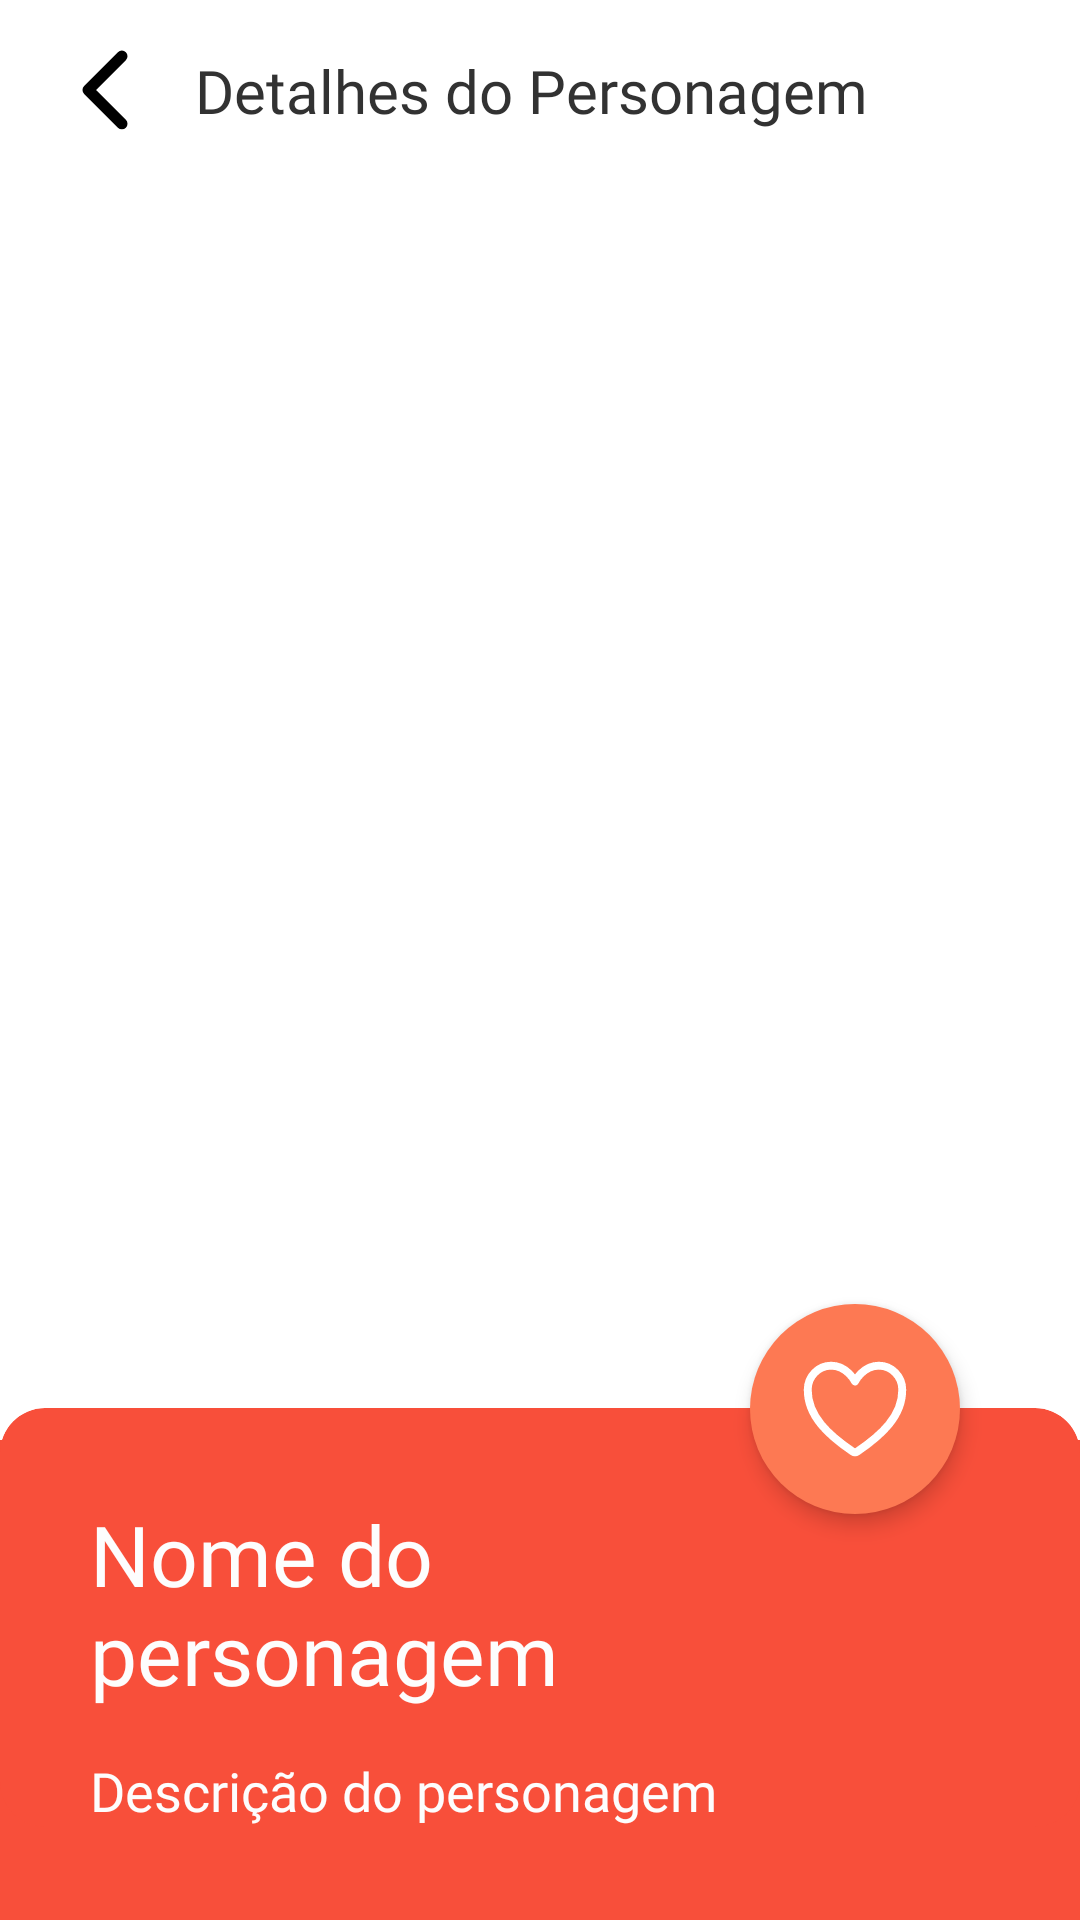

Reconstruct the res/layout file that produces this screen, plus the resources it refers to.
<!-- AndroidManifest.xml: application theme Theme.MLover -->
<!-- res/layout/activity_character_details.xml -->
<?xml version="1.0" encoding="utf-8"?>
<ScrollView
    xmlns:android="http://schemas.android.com/apk/res/android"
    xmlns:app="http://schemas.android.com/apk/res-auto"
    xmlns:tools="http://schemas.android.com/tools"
    android:layout_width="match_parent"
    android:layout_height="match_parent"
    android:background="@color/orange_700">

    <androidx.constraintlayout.widget.ConstraintLayout
        android:layout_width="match_parent"
        android:layout_height="wrap_content"
        tools:context=".characterdetails.CharacterDetailsActivity">

        <ImageView
            android:id="@+id/image"
            android:layout_width="match_parent"
            android:layout_height="420dp"
            android:adjustViewBounds="true"
            android:scaleType="centerCrop"
            android:foreground="@drawable/character_details_gradient_shape"
            android:background="@color/white"
            android:contentDescription="@string/description_hero_character_layout"
            app:layout_constraintTop_toBottomOf="@id/header"
            app:layout_constraintStart_toStartOf="parent" />

        <androidx.constraintlayout.widget.ConstraintLayout
            android:id="@+id/header"
            android:layout_width="match_parent"
            android:layout_height="wrap_content"
            android:paddingVertical="10dp"
            android:background="@color/white"
            app:layout_constraintTop_toTopOf="parent"
            app:layout_constraintStart_toStartOf="parent"
            >

            <ImageView
                android:id="@+id/back_header"
                android:layout_width="55dp"
                android:layout_height="wrap_content"
                android:paddingStart="15dp"
                android:adjustViewBounds="true"
                android:scaleType="fitXY"
                android:src="@drawable/ic_chevron_back"
                android:contentDescription="@string/back_button"
                app:layout_constraintTop_toTopOf="parent"
                app:layout_constraintStart_toStartOf="parent" />

            <TextView
                android:layout_width="wrap_content"
                android:layout_height="wrap_content"
                android:layout_marginStart="10dp"
                android:text="@string/text_header_character_details"
                android:fontFamily="@font/product_sans_regular"
                android:textColor="@color/gray_700"
                android:textSize="20sp"
                app:layout_constraintStart_toEndOf="@+id/back_header"
                app:layout_constraintTop_toTopOf="@+id/back_header"
                app:layout_constraintBottom_toBottomOf="@+id/back_header" />
        </androidx.constraintlayout.widget.ConstraintLayout>


        <androidx.cardview.widget.CardView
            android:id="@+id/card"
            android:layout_width="match_parent"
            android:layout_height="wrap_content"
            android:layout_marginTop="-11dp"
            android:backgroundTint="@color/orange_700"
            app:cardElevation="0dp"
            app:cardCornerRadius="15dp"
            app:layout_constraintTop_toBottomOf="@+id/image"
            app:layout_constraintStart_toStartOf="parent">

            <androidx.constraintlayout.widget.ConstraintLayout
                android:layout_width="match_parent"
                android:layout_height="match_parent">

                <TextView
                    android:id="@+id/name"
                    android:layout_width="wrap_content"
                    android:layout_height="wrap_content"
                    android:layout_marginTop="30dp"
                    android:layout_marginStart="30dp"
                    android:maxWidth="250dp"
                    android:text="@string/name_character_details"
                    android:textColor="@color/gray_50"
                    android:fontFamily="@font/product_sans_medium"
                    android:textSize="28sp"
                    app:layout_constraintStart_toStartOf="parent"
                    app:layout_constraintTop_toTopOf="parent" />

                <TextView
                    android:id="@+id/description"
                    android:layout_width="match_parent"
                    android:layout_height="wrap_content"
                    android:layout_marginTop="15dp"
                    android:paddingHorizontal="30dp"
                    android:text="@string/description_character_details"
                    android:textColor="@color/gray_50"
                    android:fontFamily="@font/product_sans_regular"
                    android:textSize="18sp"
                    app:layout_constraintStart_toStartOf="@id/name"
                    app:layout_constraintTop_toBottomOf="@id/name" />

            </androidx.constraintlayout.widget.ConstraintLayout>

        </androidx.cardview.widget.CardView>

        <ImageButton
            android:id="@+id/favorite"
            android:layout_width="70dp"
            android:layout_height="wrap_content"
            android:layout_marginEnd="40dp"
            android:layout_marginTop="-35dp"
            android:padding="14dp"
            android:adjustViewBounds="true"
            android:scaleType="fitXY"
            android:src="@drawable/ic_heart"
            android:elevation="4dp"
            android:background="@drawable/button_rounded_character_details_shape"
            android:contentDescription="@string/description_favorite_character_layout"
            app:tint="@color/white"
            app:layout_constraintEnd_toEndOf="parent"
            app:layout_constraintTop_toTopOf="@id/card" />

    </androidx.constraintlayout.widget.ConstraintLayout>
</ScrollView>
<!-- resources referenced by this layout -->
<resources>
  <color name="gray_50">#FDFDFD</color>
  <color name="gray_700">#323232</color>
  <color name="orange_700">#f84f3a</color>
  <color name="white">#FFFFFFFF</color>
  <!-- drawable button_rounded_character_details_shape (drawable) -->
  <?xml version="1.0" encoding="utf-8"?>
  <shape xmlns:android="http://schemas.android.com/apk/res/android">
      <solid android:color="@color/orange_500" />
      <corners android:radius="80dp" />
  </shape>
  <!-- drawable character_details_gradient_shape (drawable) -->
  <?xml version="1.0" encoding="utf-8"?>
  <shape
      xmlns:android="http://schemas.android.com/apk/res/android"
      android:shape="rectangle" >
  
      <gradient
          android:angle="90"
          android:endColor="@color/white"
          android:centerColor="#00000000"
          android:centerY="0.7"
          android:startColor="#00000000" />
  
      <corners android:radius="0dp" />
  </shape>
  <!-- drawable ic_chevron_back (drawable) -->
  <vector android:height="200dp" android:viewportHeight="512"
      android:viewportWidth="512" android:width="200dp" xmlns:android="http://schemas.android.com/apk/res/android">
      <path android:fillColor="#00000000"
          android:pathData="M328,112L184,256l144,144"
          android:strokeColor="#000000" android:strokeLineCap="round"
          android:strokeLineJoin="round" android:strokeWidth="48"/>
  </vector>
  <!-- drawable ic_heart (drawable) -->
  <vector android:height="200dp" android:viewportHeight="512"
      android:viewportWidth="512" android:width="200dp" xmlns:android="http://schemas.android.com/apk/res/android">
      <path android:fillColor="#00000000"
          android:pathData="M352.92,80C288,80 256,144 256,144s-32,-64 -96.92,-64c-52.76,0 -94.54,44.14 -95.08,96.81 -1.1,109.33 86.73,187.08 183,252.42a16,16 0,0 0,18 0c96.26,-65.34 184.09,-143.09 183,-252.42 -0.54,-52.67 -42.32,-96.81 -95.08,-96.81z"
          android:strokeColor="#000000" android:strokeLineCap="round"
          android:strokeLineJoin="round" android:strokeWidth="32"/>
  </vector>
  <string name="back_button">Voltar</string>
  <string name="description_character_details">Descrição do personagem</string>
  <string name="description_favorite_character_layout">Botão para favoritar o personagem</string>
  <string name="description_hero_character_layout">Imagem do personagem…</string>
  <string name="name_character_details">Nome do personagem</string>
  <string name="text_header_character_details">Detalhes do Personagem</string>
  <style name="Theme.MLover" parent="Theme.MaterialComponents.DayNight.NoActionBar">
          
          <item name="colorPrimary">@color/orange_500</item>
          <item name="colorPrimaryVariant">@color/orange_700</item>
          <item name="colorOnPrimary">@color/white</item>
          
          <item name="colorSecondary">@color/gray_200</item>
          <item name="colorSecondaryVariant">@color/gray_500</item>
          <item name="colorOnSecondary">@color/black</item>
          
          <item name="android:statusBarColor" tools:targetApi="21">@color/gray_50</item>
          <item name="android:windowLightStatusBar">true</item>
          
          <item name="android:navigationBarColor">@color/gray_50</item>
      </style>
  <color name="orange_500">#FD7953</color>
  <color name="gray_200">#AEAEAE</color>
  <color name="gray_500">#717171</color>
  <color name="black">#FF000000</color>
</resources>
